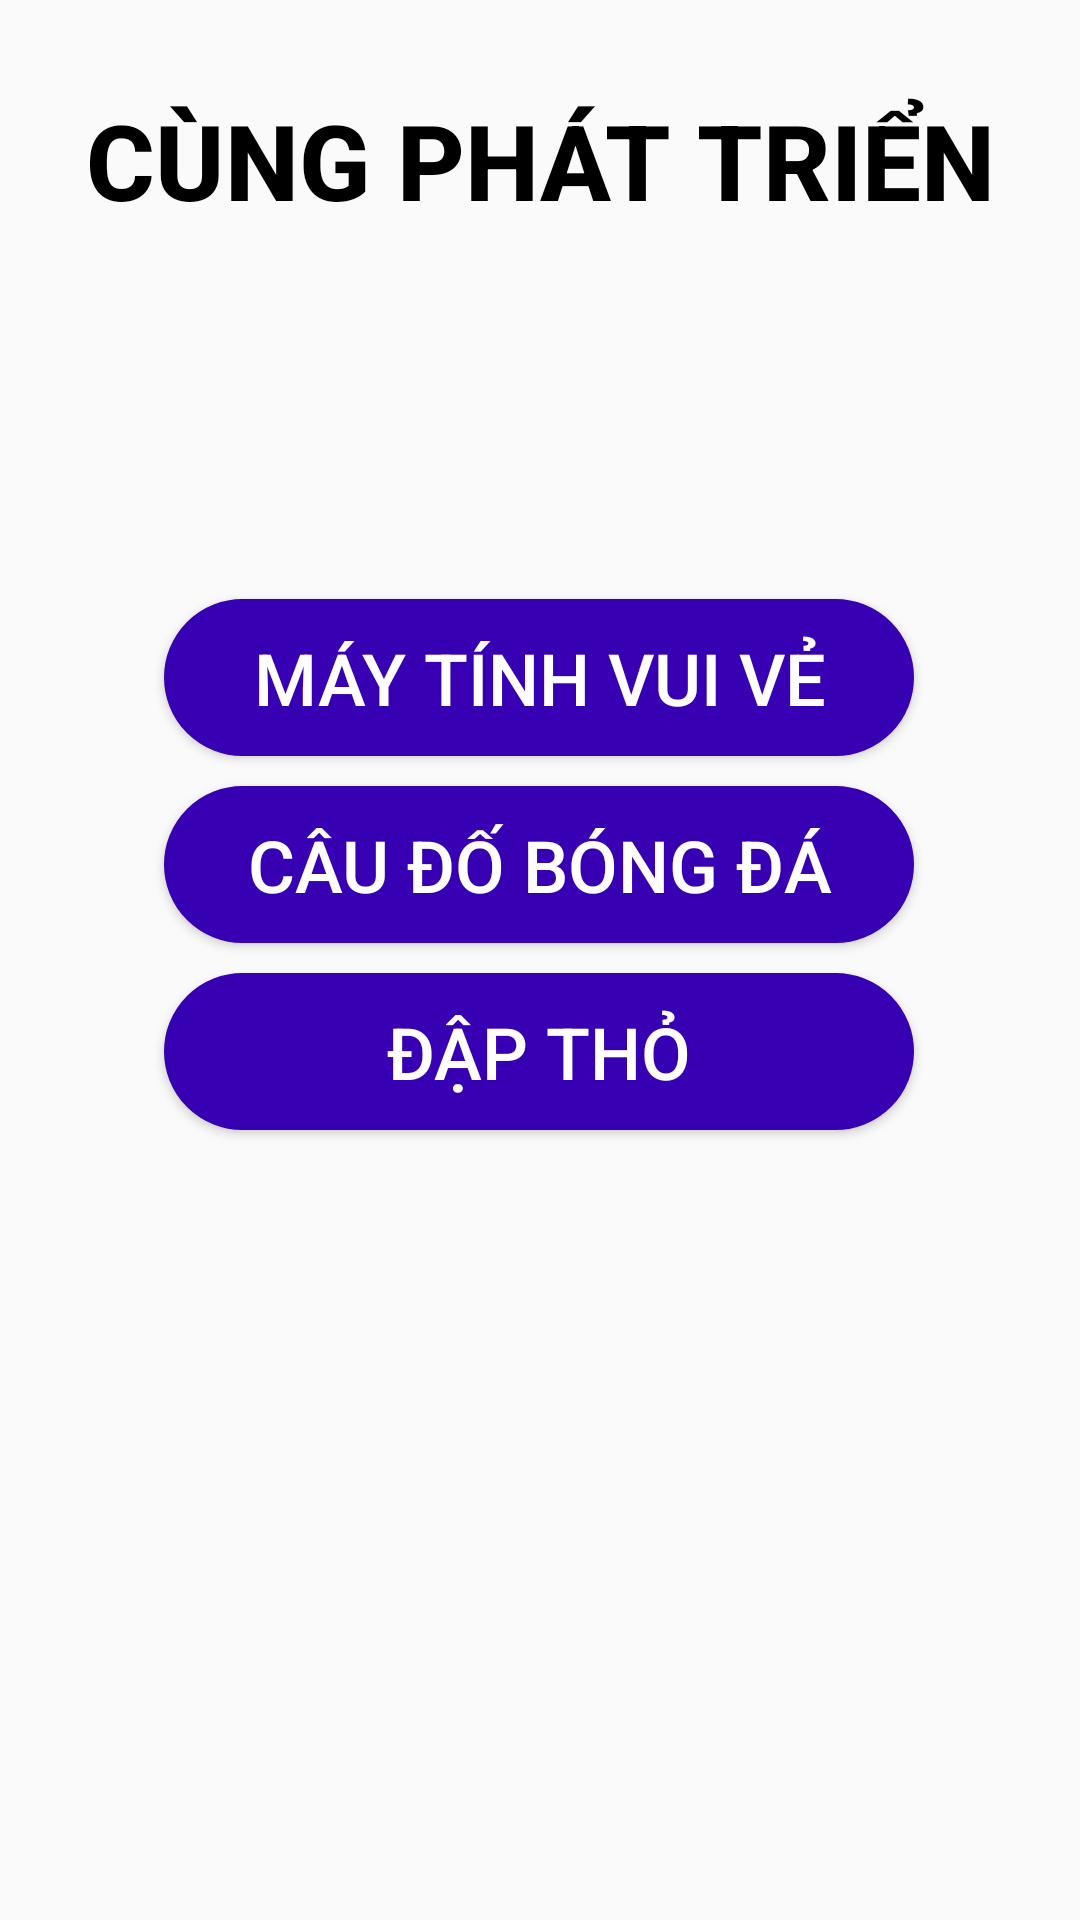

Android layout source for this screen:
<!-- AndroidManifest.xml: application theme Theme.UngDungGiaiTriTongHop -->
<!-- res/layout/activity_main.xml -->
<?xml version="1.0" encoding="utf-8"?>
<androidx.constraintlayout.widget.ConstraintLayout xmlns:android="http://schemas.android.com/apk/res/android"
    xmlns:app="http://schemas.android.com/apk/res-auto"
    xmlns:tools="http://schemas.android.com/tools"
    android:layout_width="match_parent"
    android:layout_height="match_parent"
    android:background="@drawable/background_app"
    tools:context=".MainActivity">


    <TextView
        android:id="@+id/textViewMain"
        android:layout_width="match_parent"
        android:layout_height="wrap_content"
        android:layout_marginTop="30dp"
        android:gravity="center"
        android:textColor="@color/black"
        android:textStyle="bold"
        android:fontFamily="sans-serif-medium"
        android:textAllCaps="true"
        android:text="@string/app_giai_tri"
        android:textSize="35dp"
        app:layout_constraintEnd_toEndOf="parent"
        app:layout_constraintStart_toStartOf="parent"
        app:layout_constraintTop_toTopOf="parent" />

    <LinearLayout
        android:id="@+id/linearLayoutApp"
        android:layout_width="wrap_content"
        android:layout_height="wrap_content"
        android:layout_marginTop="88dp"
        android:orientation="vertical"
        android:padding="30dp"
        app:layout_constraintEnd_toEndOf="parent"
        app:layout_constraintHorizontal_bias="0.494"
        app:layout_constraintStart_toStartOf="parent"
        app:layout_constraintTop_toBottomOf="@+id/textViewMain">

        <Button
            android:id="@+id/btnCalculatorApp"
            android:layout_width="250dp"
            android:layout_height="wrap_content"
            android:layout_margin="5dp"
            android:background="@drawable/botron_btn"
            android:padding="10dp"
            android:text="@string/calculator"
            android:textAlignment="center"
            android:textColor="@color/white"
            android:textSize="24sp"
            app:layout_constraintEnd_toEndOf="parent"
            app:layout_constraintHorizontal_bias="0.496"
            app:layout_constraintStart_toStartOf="parent"
            tools:layout_editor_absoluteY="257dp" />

        <Button
            android:id="@+id/btnQuizApp"
            android:layout_width="250dp"
            android:layout_height="wrap_content"
            android:layout_margin="5dp"
            android:background="@drawable/botron_btn"
            android:padding="10dp"
            android:text="@string/quiz_game"
            android:textAlignment="center"
            android:textColor="@color/white"
            android:textSize="24sp"
            app:layout_constraintEnd_toEndOf="parent"
            app:layout_constraintHorizontal_bias="0.496"
            app:layout_constraintStart_toStartOf="parent"
            tools:layout_editor_absoluteY="257dp" />

        <Button
            android:id="@+id/hoangdat"
            android:layout_width="match_parent"
            android:layout_height="wrap_content"
            android:layout_margin="5dp"
            android:background="@drawable/botron_btn"
            android:padding="10dp"
            android:text="@string/balloon"
            android:textAlignment="center"
            android:textColor="@color/white"
            android:textSize="24sp"
            app:layout_constraintEnd_toEndOf="parent"
            app:layout_constraintHorizontal_bias="0.496"
            app:layout_constraintStart_toStartOf="parent"
            tools:layout_editor_absoluteY="257dp" />
    </LinearLayout>

</androidx.constraintlayout.widget.ConstraintLayout>
<!-- resources referenced by this layout -->
<resources>
  <color name="black">#000000</color>
  <color name="white">#FFFFFF</color>
  <!-- drawable botron_btn (drawable) -->
  <?xml version="1.0" encoding="utf-8"?>
  <shape
      xmlns:android="http://schemas.android.com/apk/res/android"
      android:shape="rectangle">
  
  
      
      <solid
          android:color="@color/colorPrimaryDark" >
      </solid>
  
      
      <stroke
          android:width="1dp"
          android:color="@color/colorPrimaryDark" >
      </stroke>
  
      
      <padding
          android:left="5dp"
          android:top="5dp"
          android:right="5dp"
          android:bottom="5dp" >
      </padding>
  
      
      <corners
          android:radius="50dp" >
      </corners>
  
  
  
  
  </shape>
  <string name="app_giai_tri">CÙNG PHÁT TRIỂN</string>
  <string name="balloon">ĐẬP THỎ</string>
  <string name="calculator">MÁY TÍNH VUI VẺ</string>
  <string name="quiz_game">CÂU ĐỐ BÓNG ĐÁ</string>
  <style name="Theme.UngDungGiaiTriTongHop" parent="Theme.AppCompat.DayNight.NoActionBar">
          
          <item name="colorPrimary">@color/purple_500</item>
          <item name="colorPrimaryVariant">@color/purple_700</item>
          <item name="colorOnPrimary">@color/white</item>
          
          <item name="colorSecondary">@color/teal_200</item>
          <item name="colorSecondaryVariant">@color/teal_700</item>
          <item name="colorOnSecondary">@color/black</item>
          
          <item name="android:statusBarColor">?attr/colorPrimaryVariant</item>
          
          <item name="colorPrimaryDark">@color/colorPrimaryDark</item>
          <item name="colorAccent">@color/colorAccent</item>
      </style>
  <color name="colorPrimaryDark">#3700B3</color>
  <color name="purple_500">#FF6200EE</color>
  <color name="purple_700">#FF3700B3</color>
  <color name="teal_200">#FF03DAC5</color>
  <color name="teal_700">#FF018786</color>
  <color name="colorAccent">#03DAC5</color>
</resources>
